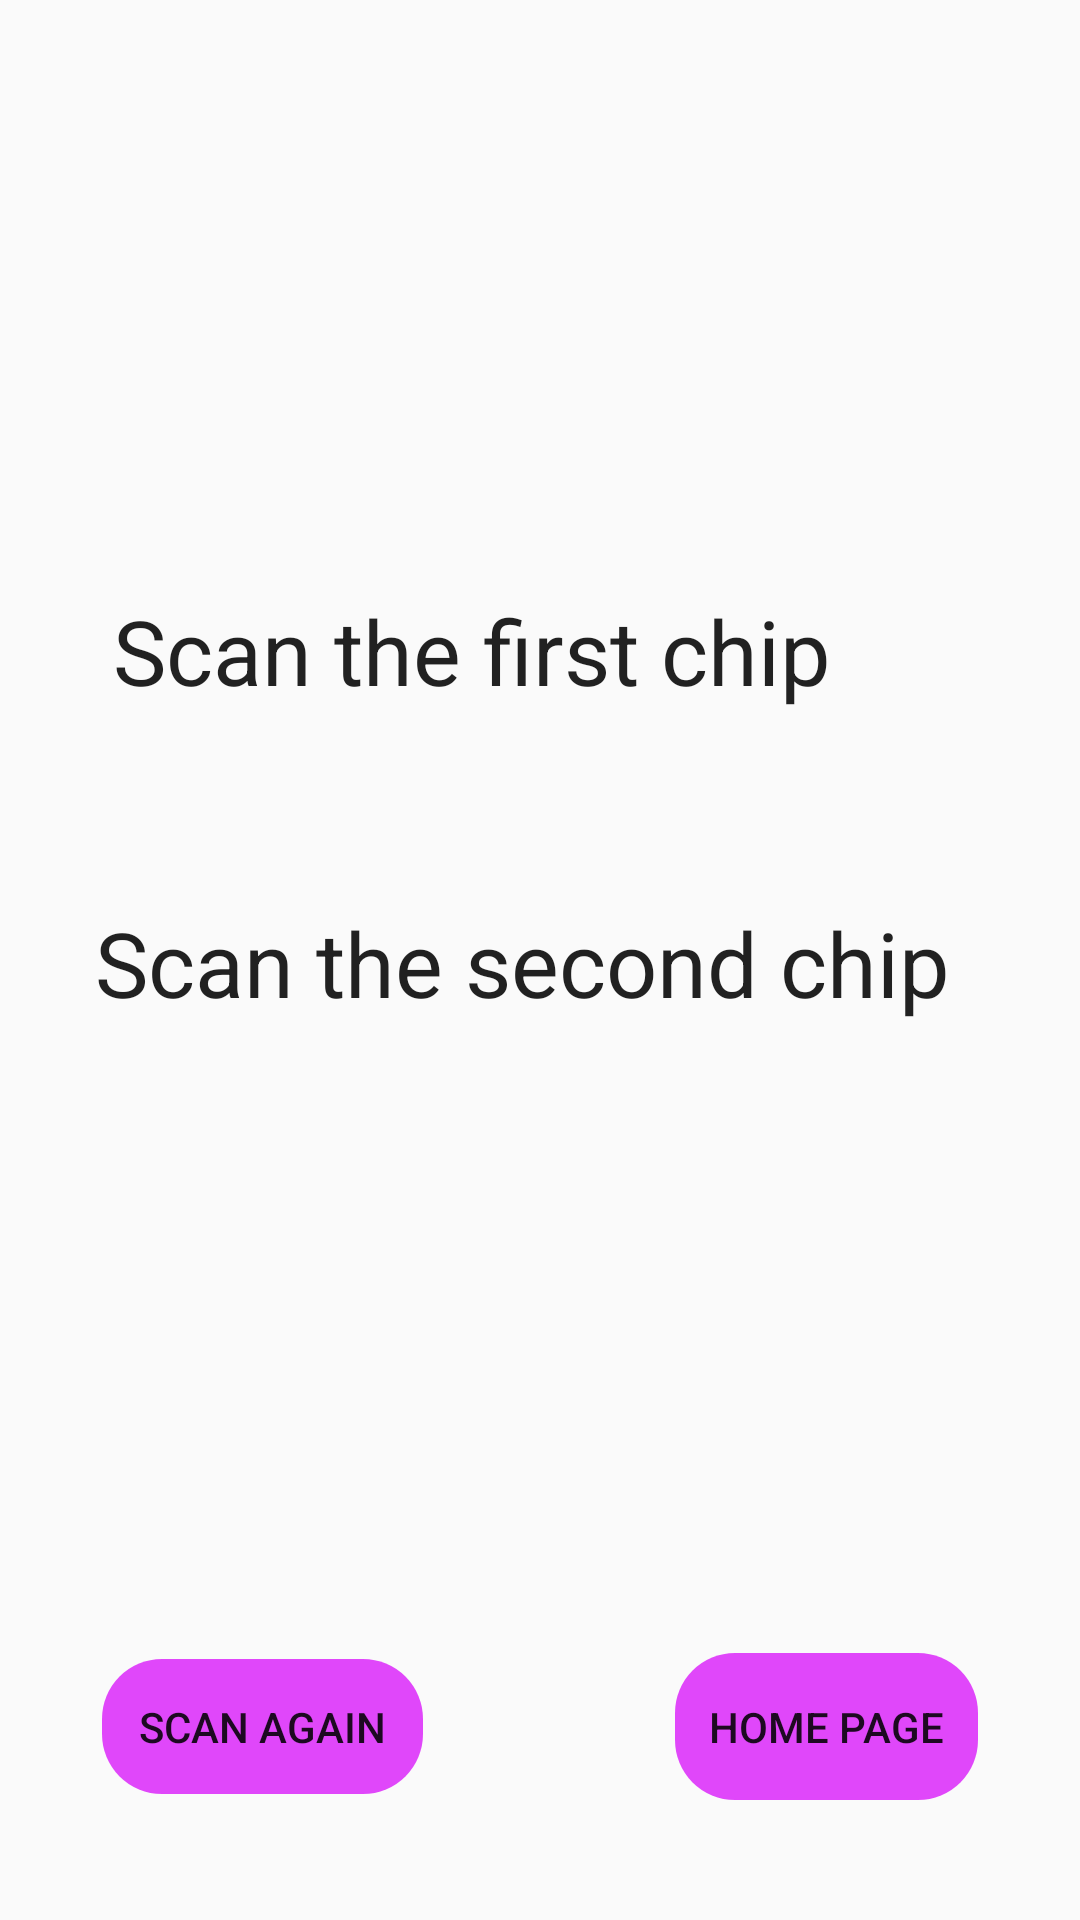

Reconstruct the res/layout file that produces this screen, plus the resources it refers to.
<!-- AndroidManifest.xml: application theme AppTheme -->
<!-- res/layout/content_scan.xml -->
<?xml version="1.0" encoding="utf-8"?>
<androidx.constraintlayout.widget.ConstraintLayout xmlns:android="http://schemas.android.com/apk/res/android"
    xmlns:app="http://schemas.android.com/apk/res-auto"
    xmlns:tools="http://schemas.android.com/tools"
    android:layout_width="match_parent"
    android:layout_height="match_parent"
    app:layout_behavior="@string/appbar_scrolling_view_behavior"
    tools:context=".ScanActivity"
    tools:showIn="@layout/activity_scan">

    <CheckedTextView
        android:id="@+id/firstChipScan"
        android:layout_width="wrap_content"
        android:layout_height="wrap_content"
        android:checked="false"
        android:text="@string/first_chip_not_scanned"
        android:textSize="30sp"
        app:layout_constraintBottom_toBottomOf="parent"
        app:layout_constraintEnd_toEndOf="parent"
        app:layout_constraintHorizontal_bias="0.311"
        app:layout_constraintStart_toStartOf="parent"
        app:layout_constraintTop_toTopOf="parent"
        app:layout_constraintVertical_bias="0.328" />

    <CheckedTextView
        android:id="@+id/secondChipScan"
        android:layout_width="wrap_content"
        android:layout_height="wrap_content"
        android:checked="false"
        android:text="@string/second_chip_not_scanned"
        android:textSize="30sp"
        app:layout_constraintBottom_toBottomOf="parent"
        app:layout_constraintEnd_toEndOf="parent"
        app:layout_constraintHorizontal_bias="0.424"
        app:layout_constraintStart_toStartOf="parent"
        app:layout_constraintTop_toBottomOf="@+id/firstChipScan"
        app:layout_constraintVertical_bias="0.176" />

    <TextView
        android:id="@+id/notif_msg"
        android:layout_width="391dp"
        android:layout_height="76dp"
        android:textSize="18sp"
        app:layout_constraintBottom_toBottomOf="parent"
        app:layout_constraintEnd_toEndOf="parent"
        app:layout_constraintStart_toStartOf="parent"
        app:layout_constraintTop_toBottomOf="@+id/secondChipScan"
        app:layout_constraintVertical_bias="0.414" />

    <Button
        android:id="@+id/button"
        android:layout_width="101dp"
        android:layout_height="49dp"
        android:background="@drawable/btn_shape_round"
        android:onClick="toHome"
        android:text="@string/returnHome"
        app:layout_constraintBottom_toBottomOf="parent"
        app:layout_constraintEnd_toEndOf="parent"
        app:layout_constraintHorizontal_bias="0.869"
        app:layout_constraintStart_toStartOf="parent"
        app:layout_constraintTop_toBottomOf="@+id/notif_msg"
        app:layout_constraintVertical_bias="0.511" />

    <Button
        android:id="@+id/addNailAgain"
        android:layout_width="107dp"
        android:layout_height="45dp"
        android:background="@drawable/btn_shape_round"
        android:onClick="restartActivity"
        android:text="@string/addNailAgain"
        app:layout_constraintBottom_toBottomOf="parent"
        app:layout_constraintEnd_toStartOf="@+id/button"
        app:layout_constraintHorizontal_bias="0.288"
        app:layout_constraintStart_toStartOf="parent"
        app:layout_constraintTop_toBottomOf="@+id/notif_msg"
        app:layout_constraintVertical_bias="0.511" />

</androidx.constraintlayout.widget.ConstraintLayout>
<!-- res/layout/activity_scan.xml (included above) -->
<?xml version="1.0" encoding="utf-8"?>
<androidx.coordinatorlayout.widget.CoordinatorLayout xmlns:android="http://schemas.android.com/apk/res/android"
    xmlns:app="http://schemas.android.com/apk/res-auto"
    xmlns:tools="http://schemas.android.com/tools"
    android:layout_width="match_parent"
    android:layout_height="match_parent"
    tools:context=".ScanActivity">

    <com.google.android.material.appbar.AppBarLayout
        android:layout_width="match_parent"
        android:layout_height="wrap_content"
        android:theme="@style/AppTheme.AppBarOverlay">

        <androidx.appcompat.widget.Toolbar
            android:id="@+id/toolbar"
            android:layout_width="match_parent"
            android:layout_height="?attr/actionBarSize"
            android:background="?attr/colorPrimary"
            app:popupTheme="@style/AppTheme.PopupOverlay" />

    </com.google.android.material.appbar.AppBarLayout>

    <include layout="@layout/content_scan" />


</androidx.coordinatorlayout.widget.CoordinatorLayout>
<!-- resources referenced by this layout -->
<resources>
  <!-- drawable btn_shape_round (drawable) -->
  <?xml version="1.0" encoding="utf-8"?>
  <ripple xmlns:android="http://schemas.android.com/apk/res/android"
  android:color="@color/colorPrimaryDark">
  <item android:id="@android:id/mask">
      <shape android:shape="rectangle">
          <solid android:color="@color/colorPrimaryDark" />
          <corners android:radius="20dp" />
      </shape>
  </item>
  
  <item android:id="@android:id/background">
      <shape android:shape="rectangle">
          <gradient
              android:angle="90"
              android:endColor="@color/colorPrimary"
              android:startColor="@color/colorPrimary"
              android:type="linear" />
          <corners android:radius="20dp" />
      </shape>
  </item>
  </ripple>
  <string name="addNailAgain"> Scan again </string>
  <string name="first_chip_not_scanned">Scan the first chip </string>
  <string name="returnHome"> Home Page </string>
  <string name="second_chip_not_scanned">Scan the second chip </string>
  <style name="AppTheme.AppBarOverlay" parent="ThemeOverlay.AppCompat.Dark.ActionBar" />
  <style name="AppTheme.PopupOverlay" parent="ThemeOverlay.AppCompat.Light" />
  <style name="AppTheme" parent="Theme.AppCompat.Light.DarkActionBar">
          
          <item name="colorPrimary">@color/colorPrimary</item>
          <item name="colorPrimaryDark">@color/colorPrimaryDark</item>
          <item name="colorAccent">@color/colorAccent</item>
      </style>
  <color name="colorPrimaryDark">#510057</color>
  <color name="colorPrimary">#B7D500F9</color>
  <color name="colorAccent">#D81B60</color>
</resources>
